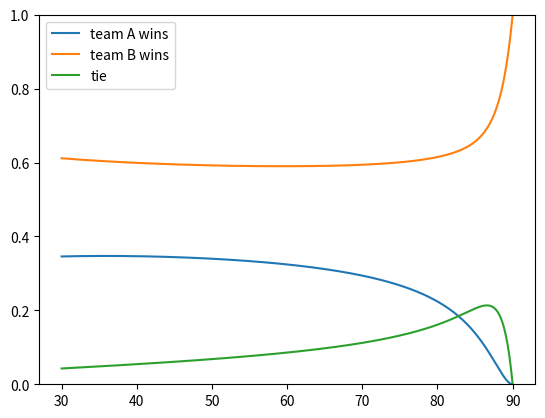

The script that saved this image:
from scipy.stats import skellam
import matplotlib.pyplot as plt
import numpy as np


def win_probability(points_a, points_b, time_passed, total_time):
    deficit = points_b - points_a
    time_remaining = total_time - time_passed

    rate_a = points_a / time_passed
    rate_b = points_b / time_passed

    expected_points_remaining_a = rate_a * time_remaining
    expected_points_remaining_b = rate_b * time_remaining

    point_difference_rv = skellam(expected_points_remaining_a, expected_points_remaining_b)

    prob_tie = point_difference_rv.pmf(deficit)  # if losing team makes up its deficit exactly
    prob_a_wins = 1 - point_difference_rv.cdf(deficit)
    prob_b_wins = 1 - prob_a_wins - prob_tie

    return [prob_a_wins, prob_b_wins, prob_tie]


points_a = 19
points_b = 20
total_time = 90

print(win_probability(points_a, points_b, total_time / 3, total_time))

fig, ax = plt.subplots(1, 1)

x = np.arange(total_time / 3, total_time, 0.01)
ax.plot(x, win_probability(points_a, points_b, x, total_time)[0], label='team A wins')
ax.plot(x, win_probability(points_a, points_b, x, total_time)[1], label='team B wins')
ax.plot(x, win_probability(points_a, points_b, x, total_time)[2], label='tie')
ax.legend()
plt.ylim([0, 1])
plt.show()
